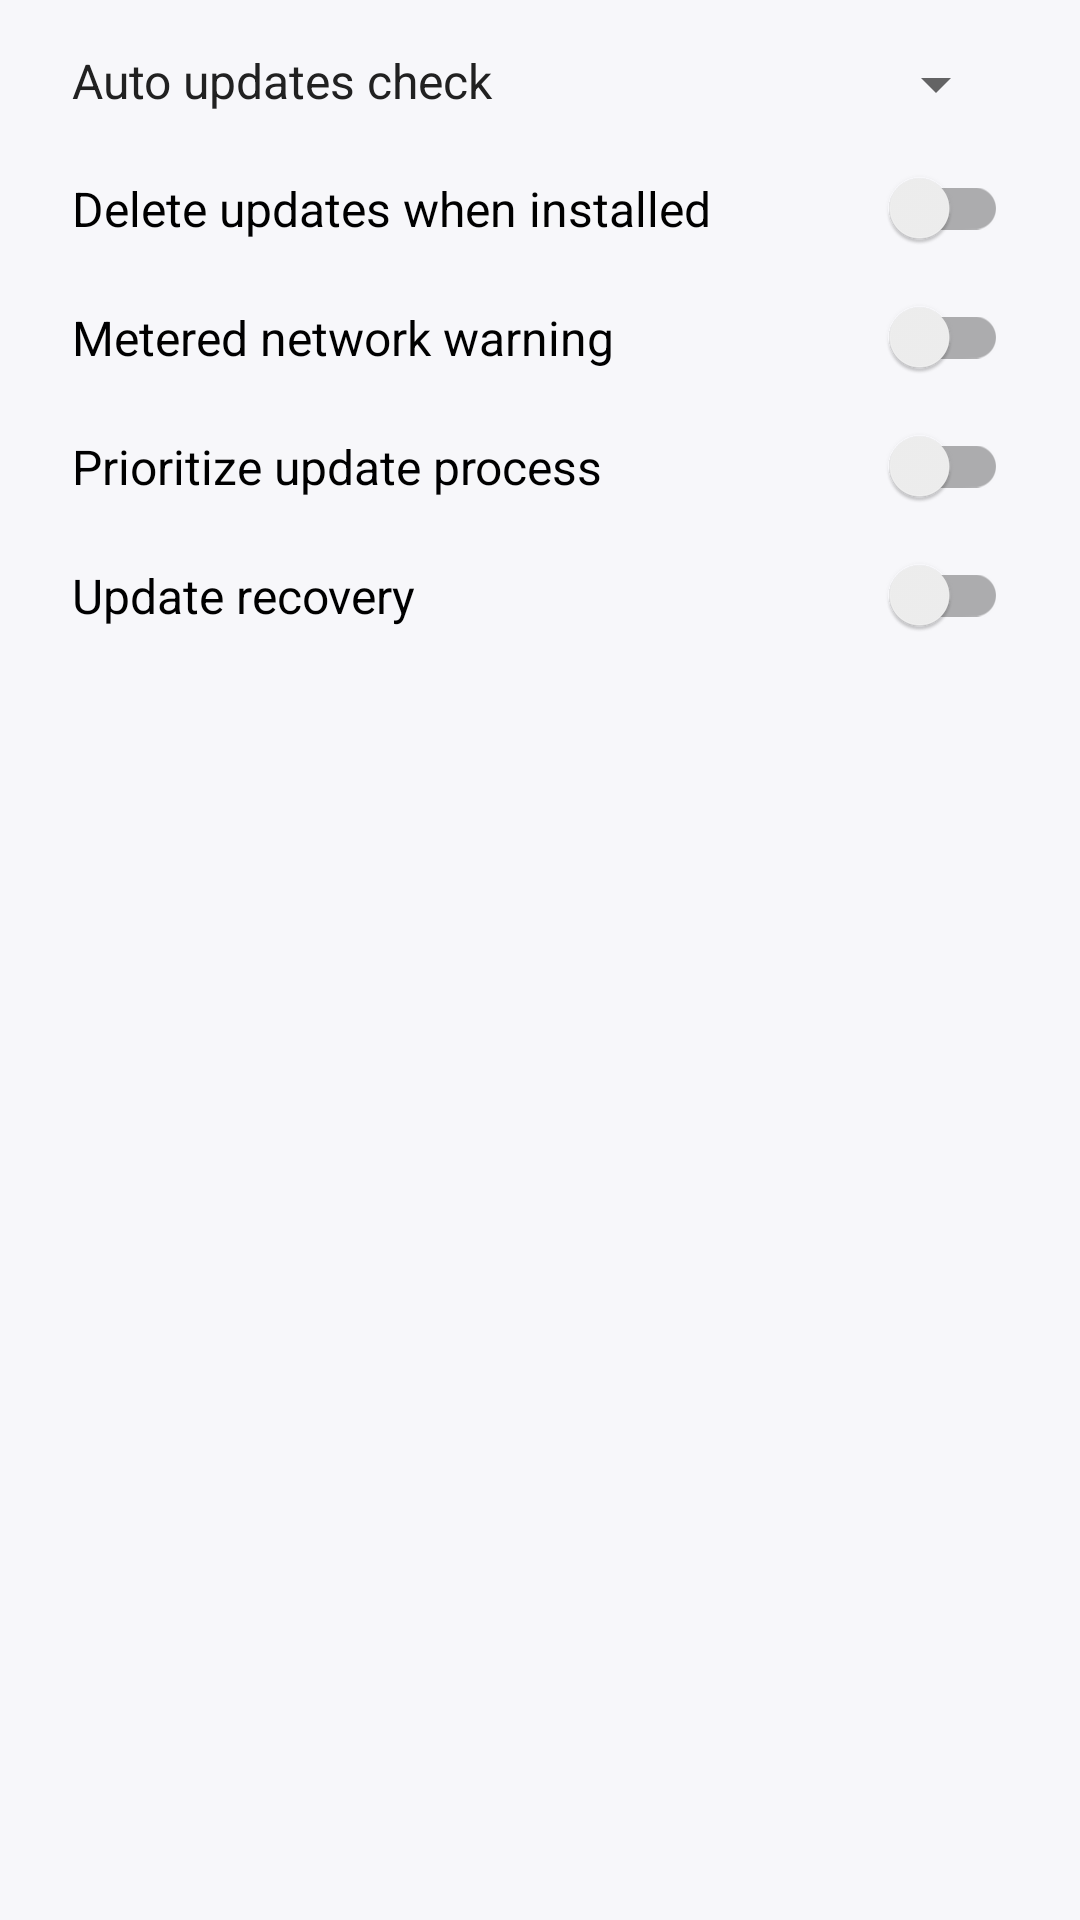

The Android layout XML behind this screen, and the referenced resources:
<!-- AndroidManifest.xml: application theme AppTheme -->
<!-- res/layout/preferences_dialog.xml -->
<?xml version="1.0" encoding="utf-8"?>
<LinearLayout xmlns:android="http://schemas.android.com/apk/res/android"
    android:layout_width="match_parent"
    android:layout_height="match_parent"
    android:orientation="vertical"
    android:paddingEnd="24dp"
    android:paddingStart="24dp"
    android:paddingTop="16dp">

    <LinearLayout
        android:layout_width="match_parent"
        android:layout_height="wrap_content"
        android:layout_marginBottom="16dp"
        android:orientation="horizontal">

        <TextView
            android:layout_width="0dp"
            android:layout_height="wrap_content"
            android:layout_weight="1"
            android:text="@string/menu_auto_updates_check"
            android:textColor="@color/inverted"
            android:textSize="16sp" />

        <Spinner
            android:id="@+id/preferences_auto_updates_check_interval"
            android:layout_width="0dp"
            android:layout_height="wrap_content"
            android:layout_weight="1"
            android:entries="@array/menu_auto_updates_check_interval_entries" />
    </LinearLayout>

    <androidx.appcompat.widget.SwitchCompat
        android:id="@+id/preferences_auto_delete_updates"
        android:layout_width="match_parent"
        android:layout_height="wrap_content"
        android:layout_marginBottom="16dp"
        android:text="@string/menu_auto_delete_updates"
        android:textSize="16sp" />

    <androidx.appcompat.widget.SwitchCompat
        android:id="@+id/preferences_metered_network_warning"
        android:layout_width="match_parent"
        android:layout_height="wrap_content"
        android:layout_marginBottom="16dp"
        android:text="@string/menu_metered_network_warning"
        android:textSize="16sp" />

    <androidx.appcompat.widget.SwitchCompat
        android:id="@+id/preferences_ab_perf_mode"
        android:layout_width="match_parent"
        android:layout_height="wrap_content"
        android:layout_marginBottom="16dp"
        android:text="@string/menu_ab_perf_mode"
        android:textSize="16sp" />

    <androidx.appcompat.widget.SwitchCompat
        android:id="@+id/preferences_update_recovery"
        android:layout_width="match_parent"
        android:layout_height="wrap_content"
        android:layout_marginBottom="16dp"
        android:text="@string/menu_update_recovery"
        android:textSize="16sp" />
</LinearLayout>
<!-- resources referenced by this layout -->
<resources>
  <color name="inverted">#212121</color>
  <string name="menu_ab_perf_mode">Prioritize update process</string>
  <string name="menu_auto_delete_updates">Delete updates when installed</string>
  <string name="menu_auto_updates_check">Auto updates check</string>
  <string name="menu_metered_network_warning">Metered network warning</string>
  <string name="menu_update_recovery">Update recovery</string>
  <style name="AppTheme" parent="Theme.AppCompat.DayNight.NoActionBar">
          
          <item name="colorPrimary">@color/colorPrimary</item>
          <item name="colorPrimaryDark">@color/colorPrimaryDark</item>
          <item name="colorAccent">@color/colorAccent</item>
  
          
          <item name="android:windowBackground">@color/updater_screen_background</item>
          <item name="android:statusBarColor">@color/updater_top_bar</item>
          <item name="android:navigationBarColor">@color/updater_screen_background</item>
          <item name="android:windowLightStatusBar">false</item>
          <item name="android:windowLightNavigationBar">@bool/updater_light_navigation_bar</item>
  
          
          <item name="colorSurface">@color/surface_light</item>
          <item name="colorOnSurface">@color/on_surface_light</item>
      </style>
  <color name="colorPrimary">#5E1928</color>
  <color name="colorPrimaryDark">#4A101B</color>
  <color name="colorAccent">#A25159</color>
  <color name="updater_screen_background">#F7F7FA</color>
  <color name="updater_top_bar">#101018</color>
  <color name="surface_light">#FFFFFF</color>
  <color name="on_surface_light">#1C1B1F</color>
</resources>
